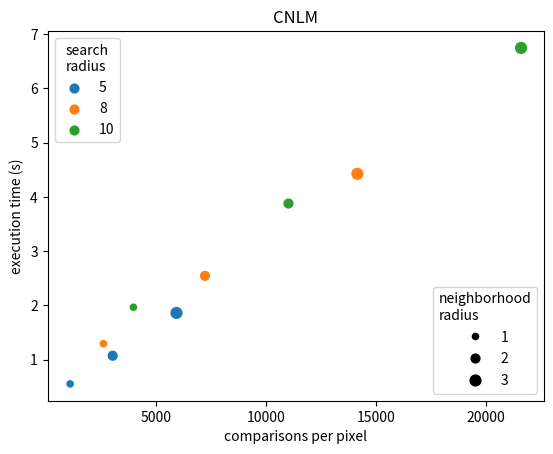
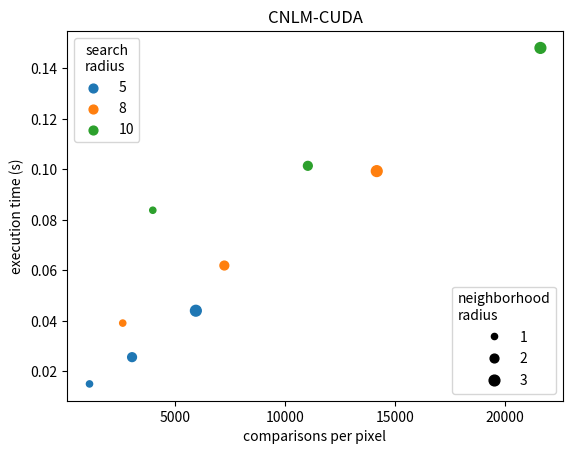
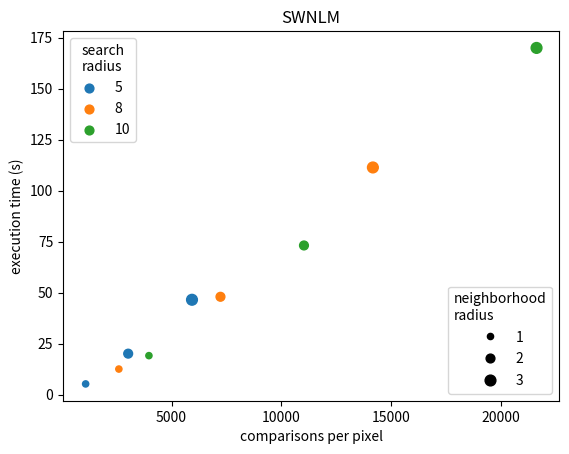
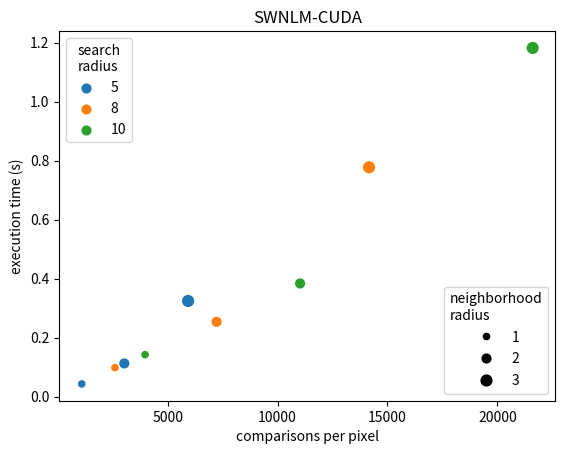

Here is the Python script that generated these plots, in order:
from matplotlib import pyplot as plt
import numpy as np


def main():
    Sradii = np.array([5, 8, 10])
    Nradii = np.array([1, 2, 3])

    # Copied from appendix A
    timings = {
        "CNLM": [
            0.5496,
            1.0699,
            1.8595,
            1.2920,
            2.5434,
            4.4259,
            1.9646,
            3.8773,
            6.7478,
        ],
        "CNLM-CUDA": [
            0.0150,
            0.0256,
            0.0440,
            0.0391,
            0.0619,
            0.0993,
            0.0838,
            0.1014,
            0.1481,
        ],
        "SWNLM": [
            5.3056,
            20.1380,
            46.5406,
            12.5936,
            48.0044,
            111.3663,
            19.1606,
            73.1481,
            169.9409,
        ],
        "SWNLM-CUDA": [
            0.0428,
            0.1123,
            0.3241,
            0.0981,
            0.2534,
            0.7775,
            0.1420,
            0.3835,
            1.1823,
        ],
    }

    sizeMult = 20

    for alg in timings:
        plt.figure()

        i = 0
        for Sradius in Sradii:
            comparisonsPerPixel = []
            for Nradius in Nradii:
                numComparisons = (Sradius * 2 + 1) ** 2 * (Nradius * 2 + 1) ** 2
                comparisonsPerPixel.append(numComparisons)

            start = i * len(Sradii)
            end = start + len(Sradii)

            axis = plt.scatter(
                comparisonsPerPixel,
                timings[alg][start:end],
                s=sizeMult * Nradii,
                label=Sradius,
            )
            i += 1

        plt.title(alg)
        plt.xlabel("comparisons per pixel")
        plt.ylabel("execution time (s)")
        legend1 = plt.legend(title="search\nradius", loc="upper left")

        legendSizes = axis.legend_elements("sizes", num=3)

        for i in range(len(legendSizes[1])):
            Nradius = Nradii[i]
            legendSizes[1][i] = legendSizes[1][i].replace(
                str(Nradius * sizeMult), str(Nradius)
            )

        plt.legend(*legendSizes, title="neighborhood\nradius", loc="lower right")
        plt.gca().add_artist(legend1)

        plt.savefig(f"execTimesRadius{alg}.svg", bbox_inches="tight", pad_inches=0)


if __name__ == "__main__":
    main()
